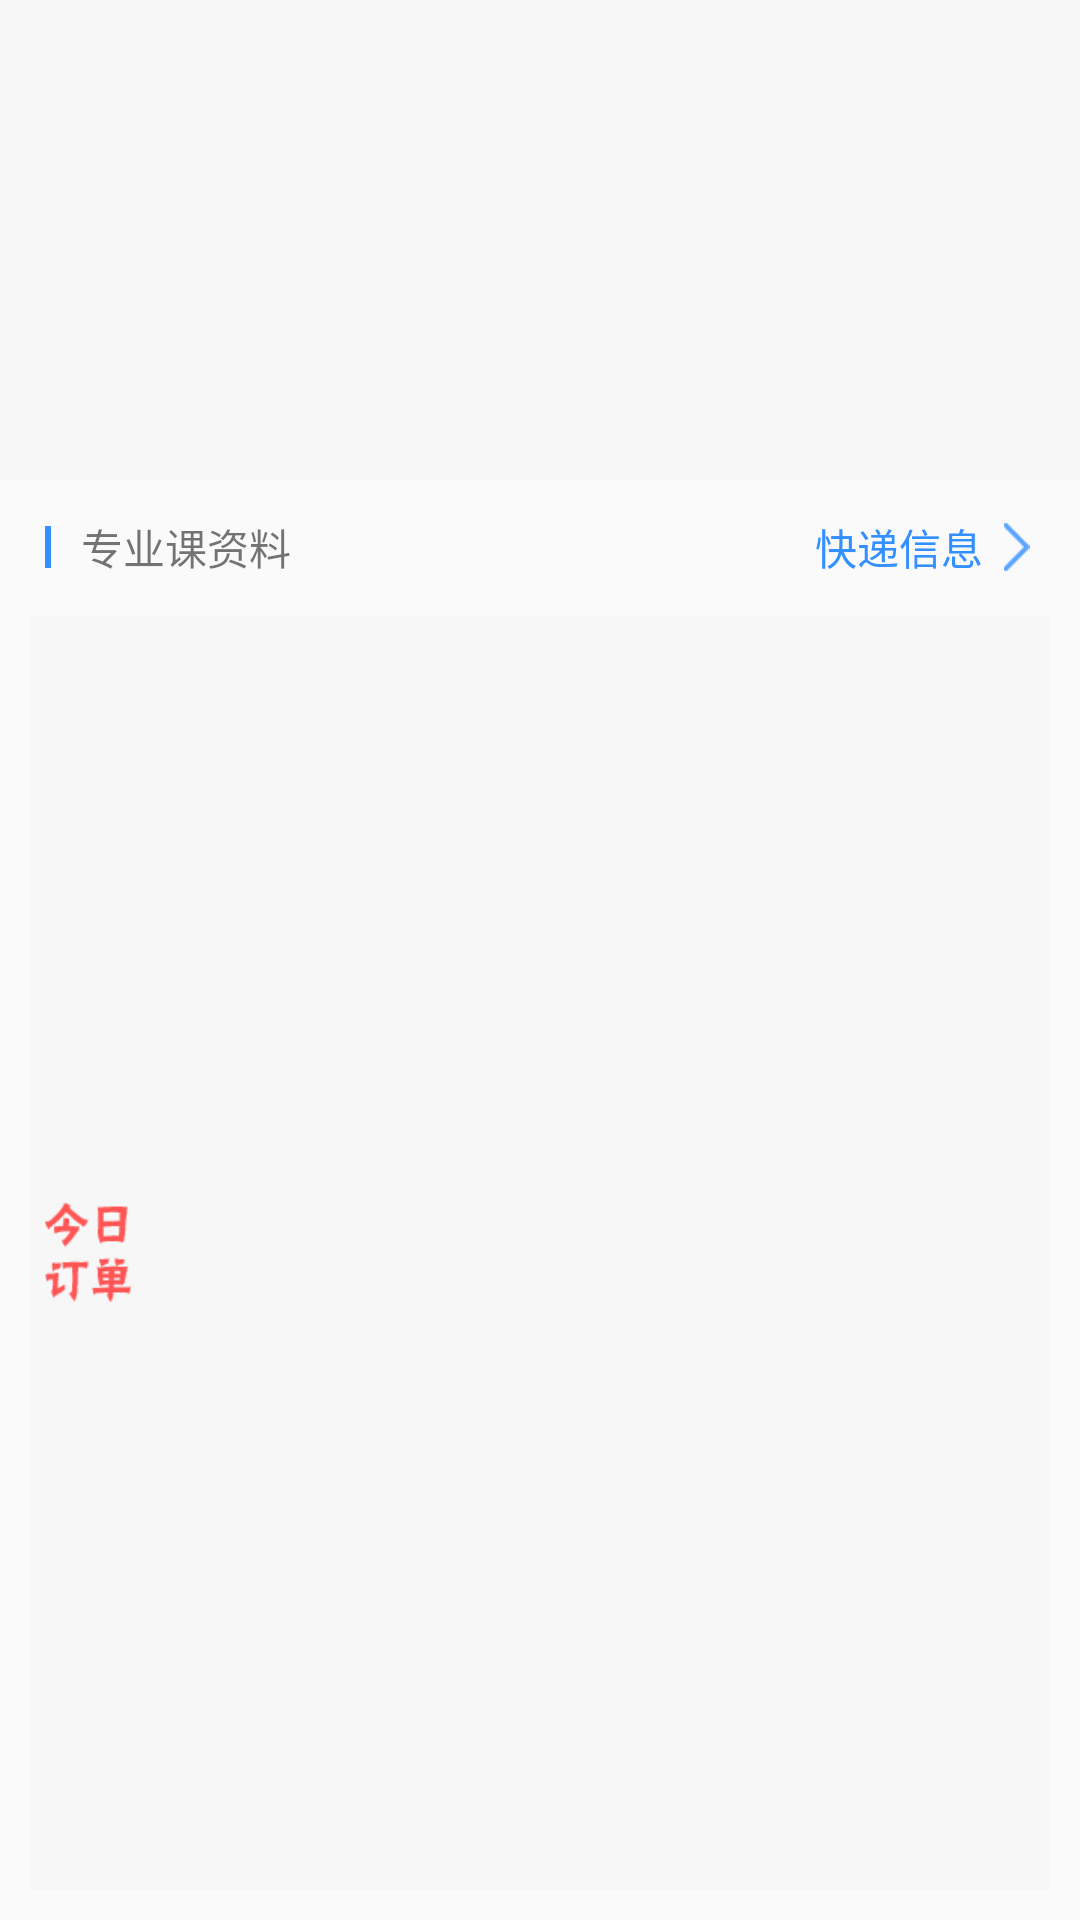

Layout XML and referenced resources for this Android screen:
<!-- AndroidManifest.xml: application theme ActThemeSwipe -->
<!-- res/layout/buy_information_header.xml -->
<?xml version="1.0" encoding="utf-8"?>
<LinearLayout xmlns:android="http://schemas.android.com/apk/res/android"
    android:orientation="vertical"
    android:layout_width="match_parent"
    android:layout_height="280dp"
    >
    <LinearLayout
        android:layout_width="match_parent"
        android:layout_height="160dp"
        android:orientation="vertical"
        android:background="@color/light_gray">
        <LinearLayout
            android:layout_marginTop="10dp"
            android:layout_width="match_parent"
            android:layout_height="70dp"
            android:orientation="horizontal"
            android:weightSum="2">
            <ImageView
                android:id="@+id/mImageViewHeaderOto"
                android:layout_width="0dp"
                android:layout_weight="1"
                android:scaleType="fitXY"
                android:layout_margin="5dp"
                android:layout_height="match_parent" />
            <ImageView
                android:id="@+id/mImageViewHeaderGeneral"
                android:layout_margin="5dp"
                android:layout_width="0dp"
                android:layout_weight="1"
                android:scaleType="fitXY"
                android:layout_height="match_parent" />
        </LinearLayout>
        <LinearLayout
            android:layout_width="match_parent"
            android:layout_height="70dp"
            android:orientation="horizontal"
            android:weightSum="2">
            <ImageView
                android:layout_margin="5dp"
                android:id="@+id/mImageViewHeaderAboutUs"
                android:layout_width="0dp"
                android:layout_weight="1"
                android:scaleType="fitXY"
                android:layout_height="match_parent" />
            <ImageView
                android:layout_margin="5dp"
                android:id="@+id/mImageViewHeaderNotice"
                android:layout_marginLeft="5dp"
                android:layout_width="0dp"
                android:layout_weight="1"
                android:scaleType="fitXY"
                android:layout_height="match_parent"/>
        </LinearLayout>
    </LinearLayout>
    <LinearLayout
        android:layout_marginLeft="15dp"
        android:layout_marginRight="15dp"
        android:layout_marginBottom="10dp"
        android:layout_marginTop="10dp"
        android:layout_width="match_parent"
        android:layout_height="25dp"
        android:orientation="horizontal"
        android:gravity="center"
        >
        <ImageView
            android:layout_width="2dp"
            android:layout_height="14dp"
            android:background="@color/light_blue"
            android:layout_gravity="center"
            android:layout_marginRight="10dp"/>
        <TextView
            android:layout_width="wrap_content"
            android:layout_height="wrap_content"
            android:text="专业课资料"
            />
        <LinearLayout
            android:layout_width="match_parent"
            android:layout_height="match_parent"
            android:weightSum="20"
            android:gravity="center_vertical"
            android:orientation="horizontal">
            <TextView
                android:id="@+id/mTextViewAddTask"
                android:layout_width="0dp"
                android:layout_weight="19"
                android:layout_height="wrap_content"
                android:gravity="right"
                android:text="快递信息"
                android:textColor="@color/light_blue"/>
            <ImageView
                android:layout_width="0dp"
                android:layout_weight="1"
                android:layout_marginLeft="5dp"
                android:layout_height="wrap_content"
                android:src="@drawable/blue_next"
                android:layout_gravity="center"
                />
        </LinearLayout>
    </LinearLayout>
    <LinearLayout
        android:layout_width="match_parent"
        android:layout_height="match_parent"
        android:background="@color/light_gray"
        android:layout_marginLeft="10dp"
        android:layout_marginRight="10dp"
        android:gravity="center_vertical"
        android:layout_marginBottom="10dp"
        >
        <ImageView
            android:layout_marginLeft="5dp"
            android:layout_width="wrap_content"
            android:layout_height="wrap_content"
            android:src="@drawable/today_order"/>
        <TextSwitcher
            android:id="@+id/tv_notice"
            android:layout_width="wrap_content"
            android:layout_height="wrap_content"
            android:layout_marginLeft="15dp"
            android:textSize="16sp"
            />
    </LinearLayout>
</LinearLayout>
<!-- resources referenced by this layout -->
<resources>
  <color name="light_blue">#3590ff</color>
  <color name="light_gray">#f7f7f7</color>
  <!-- drawable blue_next: png bitmap (drawable-xhdpi-v4, 544 bytes) -->
  <!-- drawable today_order: png bitmap (drawable-xhdpi-v4, 835 bytes) -->
  <style name="ActThemeSwipe" parent="ActThemeBase">
          <item name="android:windowIsTranslucent">true</item>
      </style>
  <style name="ActThemeBase" parent="Theme.AppCompat.Light.NoActionBar" />
</resources>
